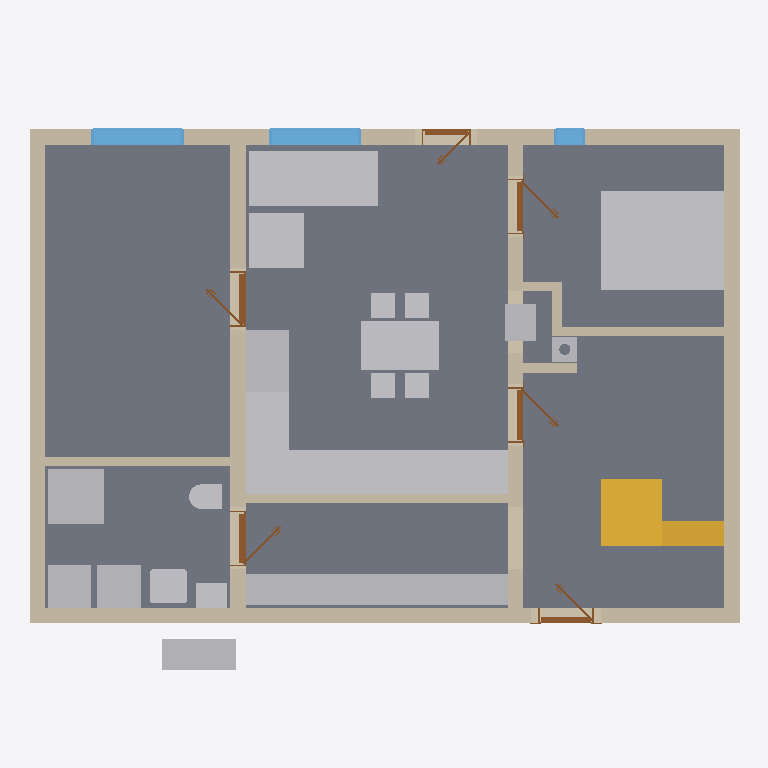
Plan cut of the same IFC building model at storey 'Ground floor' (level 0.00 m, cut at 1.40 m), seen from above with north up, elements coloured by IFC class: 19 other elements (light grey), 12 walls (beige), 6 doors (brown), 3 slabs (grey), 3 windows (light blue), 2 stairs (yellow). Cut surfaces are drawn darker.
Extent 11.5 m × 9.2 m × 8.8 m (x, y, z). Storeys (12): Ground floor at 0.00 m; Upper floor at 3.21 m; Roof - -1: 40 mm thermal insulation at 3.21 m; Roof - -2: Vapour barrier at 3.21 m; Roof - -3: Gypsum plasterboard at 3.21 m; Roof - 0: Rafters at 3.21 m; Roof - 0a: Collar ties at 3.21 m; Roof - +1: Wood fiberboard at 3.21 m; Roof - +2: Underlay at 3.21 m; Roof - +3: Counter-battens at 3.21 m; Roof - +4: Tile battens at 3.21 m; Roof - +5: Tiles at 3.21 m. Elements (342): 227 IfcBeam, 56 IfcSlab, 21 IfcWall, 16 IfcFurniture, 9 IfcDoor, 7 IfcWindow, 3 IfcSanitaryTerminal, 2 IfcStair, 1 IfcChimney.

HEADER;
FILE_DESCRIPTION(('ViewDefinition[DesignTransferView]'),'2;1');
FILE_NAME('/dev/null','2026-08-25T20:26:25+02:00',(''),(''),'IfcOpenShell 0.8.5','IfcOpenShell 0.8.5','Nobody');
FILE_SCHEMA(('IFC4'));
ENDSEC;
DATA;
#1=IFCPROJECT('2EBViXSxT5k9ey5KB5zvhC',$,'My house',$,$,$,$,(#10,#15),#5);
#19=IFCSITE('0GwXFYpYH1t9kQEg5PKkVy',$,'Site',$,$,#27,$,$,$,$,$,$,$,$);
#20=IFCBUILDING('1wayiTQKn3Qwu3VhMF7YlD',$,'My house',$,$,#32,$,$,$,$,$,$);
#33=IFCBUILDINGSTOREY('3v985DdtX9Xud5e2586kdw',$,'Ground floor',$,$,#39,$,$,$,0.0);
#40=IFCBUILDINGSTOREY('3MiMivtTj1KwuT4OYj_FdT',$,'Upper floor',$,$,#45,$,$,$,3.21);
#13862=IFCBUILDINGSTOREY('2_fQG8l8f57ACnEGkAFQlW',$,'Roof - -1: 40 mm thermal insulation','Visibility container for Thermal insulation 40 mm','ROOF_LAYER',#13867,$,$,$,3.21);
#13868=IFCBUILDINGSTOREY('1oaXb9Nbr1iQzgnNTQiU57',$,'Roof - -2: Vapour barrier','Visibility container for Vapour barrier','ROOF_LAYER',#13873,$,$,$,3.21);
#13874=IFCBUILDINGSTOREY('3voDuWu4f3xRk_SLj2oCD4',$,'Roof - -3: Gypsum plasterboard','Visibility container for Gypsum plasterboard','ROOF_LAYER',#13879,$,$,$,3.21);
#13880=IFCBUILDINGSTOREY('2_XP818qPFefPMmE9VPUhc',$,'Roof - 0: Rafters','Visibility container for Rafters','ROOF_LAYER',#13885,$,$,$,3.21);
#13886=IFCBUILDINGSTOREY('2BhFVbeE1CYQQsbVhQK$kD',$,'Roof - 0a: Collar ties','Visibility container for Collar ties','ROOF_LAYER',#13891,$,$,$,3.21);
#13892=IFCBUILDINGSTOREY('0q13rRxxf3SfEiOMjmuwD2',$,'Roof - +1: Wood fiberboard','Visibility container for Wood fiberboard','ROOF_LAYER',#13897,$,$,$,3.21);
#13898=IFCBUILDINGSTOREY('2aHICDkEb4n9G5YOagZjWS',$,'Roof - +2: Underlay','Visibility container for Roofing underlay','ROOF_LAYER',#13903,$,$,$,3.21);
#13904=IFCBUILDINGSTOREY('0TCRaAG$D0RPRpV3Z4OcoP',$,'Roof - +3: Counter-battens','Visibility container for Counter-battens','ROOF_LAYER',#13909,$,$,$,3.21);
#13910=IFCBUILDINGSTOREY('2dKOS8Wfr4Z94ij$wJMP9F',$,'Roof - +4: Tile battens','Visibility container for Tile battens','ROOF_LAYER',#13915,$,$,$,3.21);
#13916=IFCBUILDINGSTOREY('1XfTSlnKP0tw_E2yP2DKby',$,'Roof - +5: Tiles','Visibility container for Roof tiles','ROOF_LAYER',#13921,$,$,$,3.21);
#71=IFCSLAB('2PGVIAk896Pe9MfgrDauGL',$,'Ground-floor build-up',$,$,#77,#84,$,.FLOOR.);
#3387=IFCFURNITURE('2mjEw2NCzCaRuR3niXIZsA',$,'Postel',$,$,#3392,#3399,$,.BED.);
#97=IFCWALL('2cDraFfqX2IQNGToY30mRr',$,'Wall 1',$,$,#107,#118,$,$);
#2421=IFCFURNITURE('3RlO3Olib3dBsOiGHQz4Lr',$,'vestavěná skříň',$,'vestavěná skříň',#2426,#2433,$,.USERDEFINED.);
#3020=IFCFURNITURE('3CYsitpKT989gvRVpCaw9R',$,'Kuchyňská Linka',$,'Kuchyňská Linka',#3025,#3032,$,.USERDEFINED.);
#123=IFCWALL('3KC3uNTTDEawbDqfl4ETHJ',$,'Wall 2',$,$,#132,#143,$,$);
#148=IFCWALL('18BhaF2LfE0xra3MIx4C1R',$,'Wall 3',$,$,#157,#168,$,$);
#173=IFCWALL('0OC1mq5G55hw$voo3uTs_K',$,'Wall 4',$,$,#182,#193,$,$);
#1445=IFCFURNITURE('0mCVOS$ef3UuGF3D$TMwDB',$,'Gauc',$,$,#1466,#1454,$,$);
#198=IFCWALL('3cmWvUrrH9GQ9uEZuvFRAs',$,'Wall 5',$,$,#207,#218,$,$);
#3365=IFCFURNITURE('1N6n6w_UH4gO2hMtJBXiY6',$,'Stul',$,$,#3386,#3374,$,$);
#223=IFCWALL('3F31IkH154geFv$urdRy_3',$,'Wall 6',$,$,#232,#243,$,$);
#2293=IFCSTAIR('0eZG3gLE10mQo1msrQJeGQ',$,'Main stair',$,$,#2300,$,$,.STRAIGHT_RUN_STAIR.);
#2407=IFCSLAB('2PY7tkJibDzfNSeim2Cixz',$,'Main stair landing',$,$,#2412,#2419,$,.LANDING.);
#2337=IFCSLAB('0aIf7y3OjAAvaZi54aFUi5',$,'Main stair landing',$,$,#2342,#2349,$,.LANDING.);
#1667=IFCSANITARYTERMINAL('303MFtM699l8ctVxcjw3Nq',$,'Sprcha',$,$,#1688,#1676,$,$);
#1535=IFCFURNITURE('3oU$km7ffA3AWrpR_aWTuK',$,'Gauc',$,$,#1556,#1544,$,$);
#2952=IFCFURNITURE('3Scdo5Ag99DPrur_2vdVaQ',$,'Lednice',$,'Lednice',#2957,#2964,$,.USERDEFINED.);
#2884=IFCFURNITURE('2NF7kXJ2X5jBpGj0jsskMC',$,'Dřez',$,'Dřez',#2889,#2896,$,.USERDEFINED.);
#1791=IFCWALL('3n1v660sz7zeZ9Mbzb1FlS',$,'Wall 8',$,$,#1800,#1811,$,$);
#1215=IFCFURNITURE('2ARZZrgV17JvYh1eXzHxqW',$,'TČ',$,'TČ',#1220,#1227,$,.USERDEFINED.);
#1320=IFCFURNITURE('23eTUTZaT7SeskWIePyUHj',$,'Pračka',$,'Pračka',#1325,#1332,$,.USERDEFINED.);
#2986=IFCFURNITURE('1iBUg3AbH0ZAt0si5fEDGj',$,'Sporák',$,'Sporák',#2991,#2998,$,.USERDEFINED.);
#1285=IFCFURNITURE('3C3bopGnHEuPa_3$R$EnKp',$,'Zásobník?TUV',$,'Zásobník?TUV',#1290,#1297,$,.USERDEFINED.);
#2918=IFCFURNITURE('0YXZq3ZEnB2e8JaF9FUBu1',$,'Myčka',$,'Myčka',#2923,#2930,$,.USERDEFINED.);
#1189=IFCWALL('0pBR7V$7H8nBlNkOrQ$FjE',$,'Wall 7',$,$,#1199,#1210,$,$);
#1111=IFCWINDOW('341uCivef34vbEegnUKf7z',$,'Window 4',$,$,#1188,#1112,$,1.375,1.5,.WINDOW.,.SINGLE_PANEL.,$);
#857=IFCWINDOW('2aNSZCTcz8eAbtWOjCZ8X6',$,'Window 3',$,$,#934,#858,$,1.375,1.5,.WINDOW.,.SINGLE_PANEL.,$);
#2351=IFCSTAIR('1muepeho1EM8O1UzSWCyNl',$,'Main stair',$,$,#2358,$,$,.STRAIGHT_RUN_STAIR.);
#2509=IFCWALL('1KUEVlp996Yf_wdYXnkej8',$,'Wall 10',$,$,#2796,#2529,$,$);
#1605=IFCSANITARYTERMINAL('2f4pa5RkPBLQh18CVzbrQI',$,'Umyv',$,$,#1626,#1614,$,$);
#2849=IFCFURNITURE('3hKziMiofBdQZLd2ob39V2',$,'Kamna',$,'Kamna',#2854,#2861,$,.USERDEFINED.);
#1250=IFCFURNITURE('2n0YxPCa15BOpaIGeEJg3k',$,'TČ',$,'TČ',#1255,#1262,$,.USERDEFINED.);
#1769=IFCSANITARYTERMINAL('2LtdxQ$Yz1ofpojRbKsNz7',$,'WC',$,$,#1790,#1778,$,$);
#1992=IFCDOOR('3UAQJ$sKr2NuUhVHub$4uy',$,'Door 4',$,$,#2113,#2002,$,2.175,0.9,.DOOR.,.SINGLE_SWING_LEFT.,$);
#2484=IFCWALL('1MxHAPjpH4Gef1shUpKDrf',$,'Wall 9',$,$,#2493,#2504,$,$);
#2459=IFCCHIMNEY('2A57OIJjv7vh5UE1jPDK1f',$,'Main chimney',$,$,#2464,#2479,$,.NOTDEFINED.);
#761=IFCWINDOW('3eizM6UqTA6xSsoRaKf3Sc',$,'Window 2',$,$,#838,#762,$,1.375,0.5,.WINDOW.,.SINGLE_PANEL.,$);
#2150=IFCDOOR('0YcLIRyHrBfPtMBe4ZMHPM',$,'Door 5',$,$,#2271,#2160,$,2.175,0.9,.DOOR.,.SINGLE_SWING_LEFT.,$);
#501=IFCDOOR('2uX6DBdsvDsfHw6hZtY4WS',$,'Door 1',$,$,#622,#511,$,2.175,0.9,.DOOR.,.SINGLE_SWING_RIGHT.,$);
#1834=IFCDOOR('0sH_weXwvDVBqdiWZuxtEW',$,'Door 3',$,$,#1955,#1844,$,2.175,0.9,.DOOR.,.SINGLE_SWING_RIGHT.,$);
#2552=IFCDOOR('1KHDk4Q_fFUhDu$_vu27BC',$,'Bedroom door',$,$,#2673,#2562,$,2.175,0.9,.DOOR.,.SINGLE_SWING_RIGHT.,$);
#2692=IFCWALL('1iP1EpUtnBEPBa3TiNjOtH',$,'Wall 11',$,$,#2830,#2712,$,$);
#953=IFCDOOR('0gjZxj8CjEmhIGKz4kprGS',$,'Door 2',$,$,#1074,#963,$,2.15,0.8,.DOOR.,.SINGLE_SWING_LEFT.,$);
#2717=IFCWALL('0RKJW5tfz1qB7VhhsgGl9Y',$,'Wall 12',$,$,#2726,#2737,$,$);
ENDSEC;
